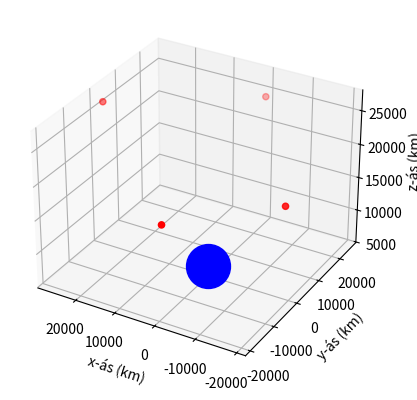

The script that saved this image:
import math
import numpy as np
import numpy.linalg as lin
import matplotlib.pyplot as plt
from mpl_toolkits.mplot3d import Axes3D

c = 299792.458  # Ljoshradi km/s
r1 = [15600, 7540, 20140, 0.07074]  # Gervitungl 1
r2 = [18760, 2750, 18610, 0.07220]  # Gervitungl 2
r3 = [17610, 14630, 13480, 0.07690]  # Gervitungl 3
r4 = [19170, 610, 18390, 0.07242]  # Gervitungl 4
r0 = [0, 0, 6370, 0.0001]  # hnit mottakara
rho = 26570  # km
phi = [0, math.pi/8, math.pi/4, math.pi/4]
theta = [0, math.pi/2, math.pi, 3*math.pi/2]
R = np.zeros(4)
t_m = np.zeros(4)
A = [r1[0], r2[0], r3[0], r4[0]]
B = [r1[0], r2[1], r3[2], r4[3]]
C = [r1[0], r2[1], r3[2], r4[3]]
t_m = [r1[3], r2[3], r3[3], r4[3]]

#Reikna hnit gervihnattanna
for i in range(4):
    A[i] = rho*math.cos(phi[i])*math.cos(theta[i])
    B[i] = rho*math.cos(phi[i])*math.sin(theta[i])
    C[i] = rho*math.cos(phi[i])
    R[i] = math.sqrt(A[i]**2 + B[i]**2 + (C[i]-r0[2])**2)
    t_m[i] = r0[3] + R[i]/c
print('A',A, '\n', 'B',B, '\n', 'C',C, '\n', 'R',R)
teikna = True
if teikna is True:
    fig = plt.figure()
    ax = fig.add_subplot(111, projection='3d')
    ax.scatter(r0[0], r0[1], r0[2], c='b', s=1000)
    ax.scatter(A,B,C, c='r')
    # ax.scatter(19170,610,18390,c='r')
    ax.set_xlabel('x-ás (km)')
    ax.set_ylabel('y-ás (km)')
    ax.set_zlabel('z-ás (km)')

    ax.invert_xaxis()

    plt.show()

dt = 10**-8  # nákvæmni klukku í gervihnöttum
errorcoef = [[0, 0, 0, 0], [0, 0, 0, 1], [0, 0, 1, 0], [0, 0, 1, 1], [0, 1, 0, 0], [0, 1, 0, 1], [0, 1, 1, 0], [
    0, 1, 1, 1], [1, 0, 0, 0], [1, 0, 0, 1], [1, 0, 1, 0], [1, 0, 1, 1], [1, 1, 0, 0], [1, 1, 0, 1], [1, 1, 1, 0], [1, 1, 1, 1]]
errorcoef = np.array(errorcoef)
errormagcoef = 0
maxFE = 0

for i in range(0, 16):

    t_new = [
        t_m[0] + dt*errorcoef[i, 0],
        t_m[1] + dt*errorcoef[i, 1],
        t_m[2] + dt*errorcoef[i, 2],
        t_m[3] + dt*errorcoef[i, 3]
    ]

    for j in range(0, 10):
        DF = np.array([
            [(r0[0] - A[0])*2, (r0[1] - B[0])*2,
                (r0[2] - C[0])*2, (2*c**2)*(t_new[0] - r0[3])],
            [(r0[0] - A[1])*2, (r0[1] - B[1])*2,
                (r0[2] - C[1])*2, (2*c**2)*(t_new[1] - r0[3])],
            [(r0[0] - A[2])*2, (r0[1] - B[2])*2,
                (r0[2] - C[2])*2, (2*c**2)*(t_new[2] - r0[3])],
            [(r0[0] - A[3])*2, (r0[1] - B[3])*2,
                (r0[2] - C[3])*2, (2*c**2)*(t_new[3] - r0[3])]
        ])

        F = np.array([
        [(r0[0] - A[0])**2 + (r0[1] - B[0])**2 +
            (r0[2] - C[0])**2 - (c**2)*(t_new[0] - r0[3])**2],
        [(r0[0] - A[1])**2 + (r0[1] - B[1])**2 +
            (r0[2] - C[1])**2 - (c**2)*(t_new[1] - r0[3])**2],
        [(r0[0] - A[2])**2 + (r0[1] - B[2])**2 +
            (r0[2] - C[2])**2 - (c**2)*(t_new[2] - r0[3])**2],
        [(r0[0] - A[3])**2 + (r0[1] - B[3])**2 +
            (r0[2] - C[3])**2 - (c**2)*(t_new[3] - r0[3])**2]
        ])


        res = lin.solve(DF, F)
        for i in range(len(r0)):
            r0[i] = r0[i] - res[i,0]


    forwarderror = lin.norm(np.asarray([r0[0], r0[1], r0[2]-6370]), ord=2)
    backwarderror = c*lin.norm([t_new[0]-t_m[0], t_new[1] -
                                t_m[1], t_new[2]-t_m[2], t_new[3]-t_m[3]], ord=2)

    if maxFE <= np.absolute(forwarderror):
        maxFE = np.absolute(forwarderror)

if errormagcoef <= np.absolute(forwarderror/backwarderror):
    errormagcoef = np.absolute(forwarderror/backwarderror)

print("error magniﬁcation factor")
print(errormagcoef)
print("max distance error")
print(maxFE)